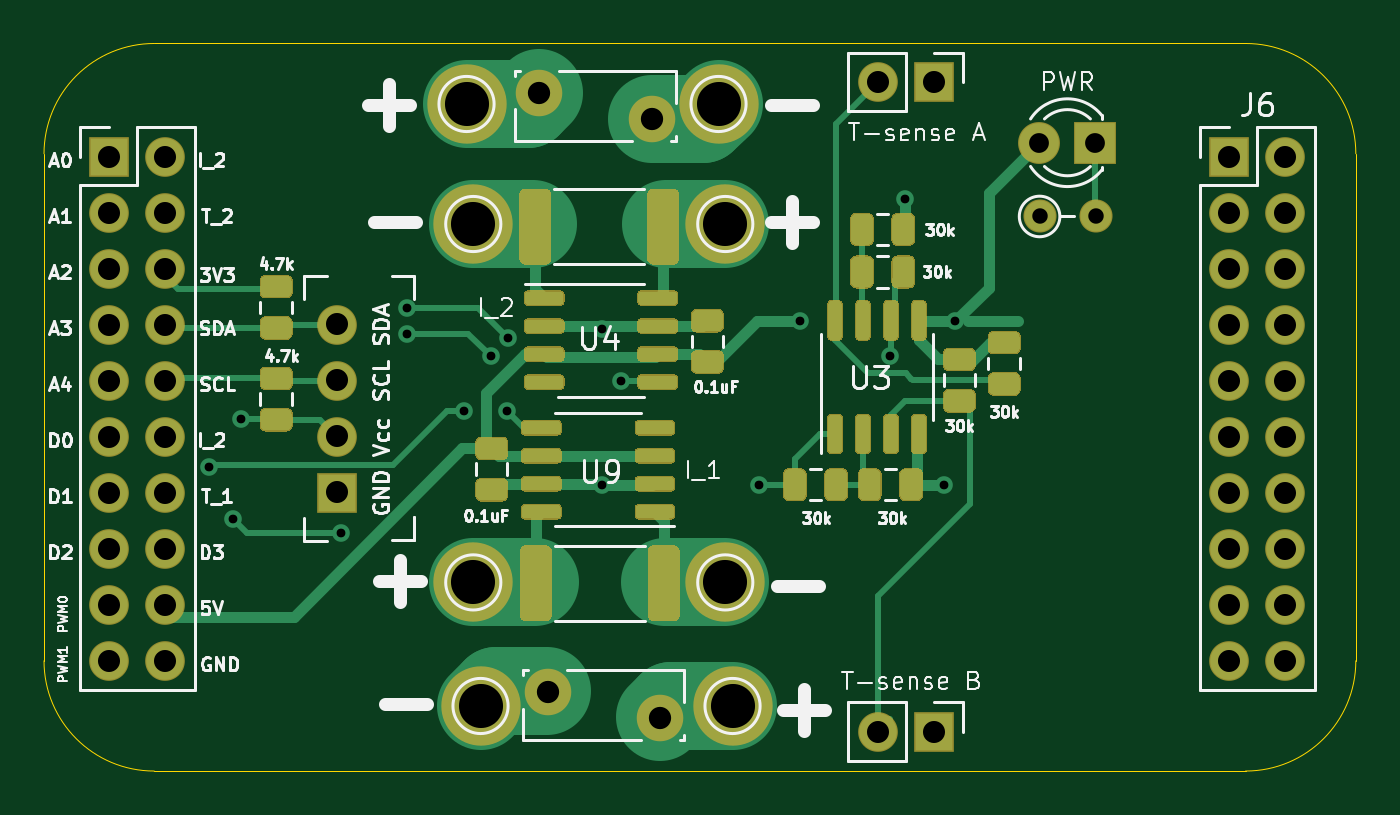
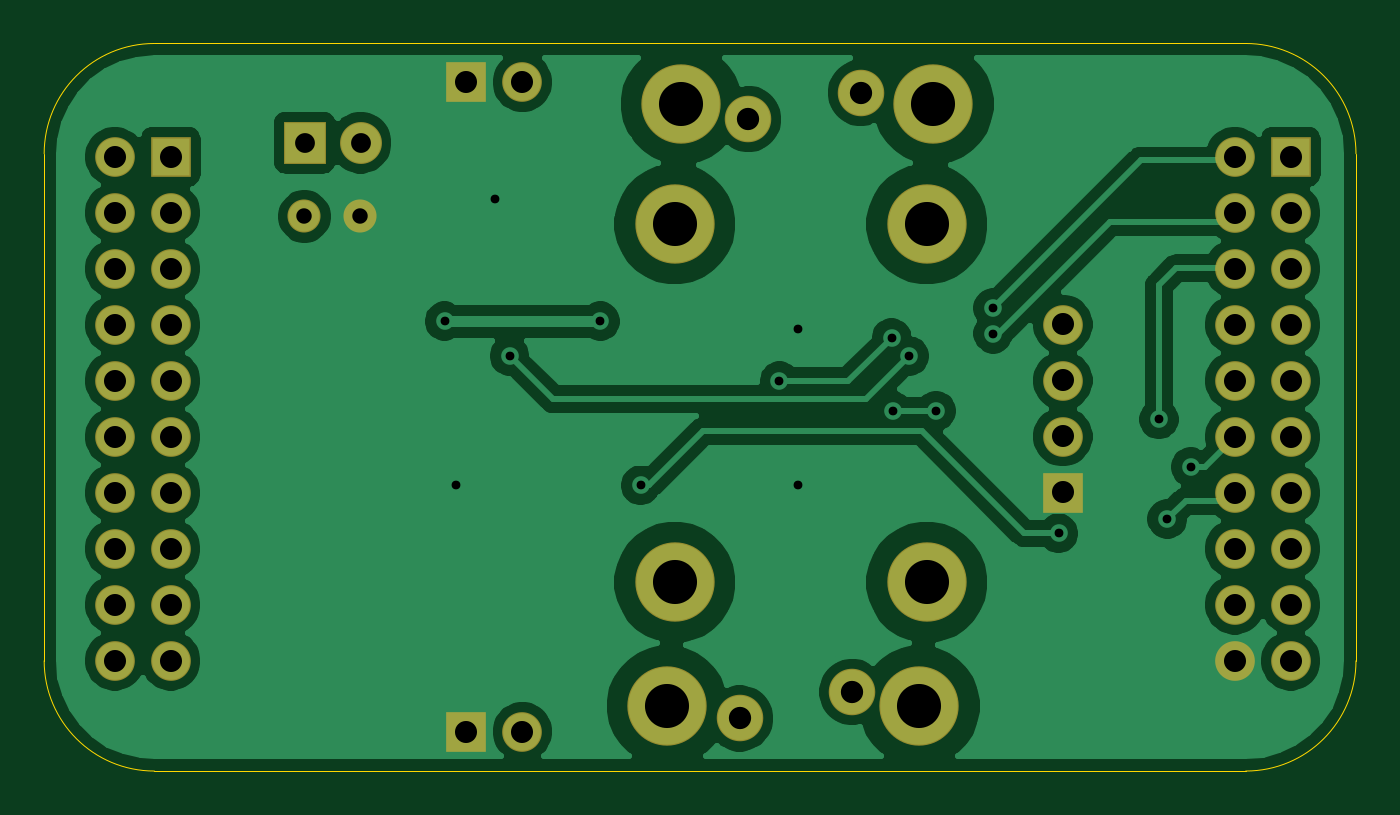
Circuit board: 11 layer files. Board 59.5 x 33.0 mm.
- bottom_copper: peltier_driver_pcb-B_Cu.gbr (76395 bytes)
- bottom_mask: peltier_driver_pcb-B_Mask.gbr (2632 bytes)
- paste: peltier_driver_pcb-B_Paste.gbr (469 bytes)
- bottom_silk: peltier_driver_pcb-B_SilkS.gbr (470 bytes)
- outline: peltier_driver_pcb-Edge_Cuts.gbr (1001 bytes)
- top_copper: peltier_driver_pcb-F_Cu.gbr (33684 bytes)
- top_mask: peltier_driver_pcb-F_Mask.gbr (19112 bytes)
- paste: peltier_driver_pcb-F_Paste.gbr (16949 bytes)
- top_silk: peltier_driver_pcb-F_SilkS.gbr (40329 bytes)
- drill: peltier_driver_pcb-NPTH.drl (269 bytes)
- drill: peltier_driver_pcb-PTH.drl (1671 bytes)

=== bottom_copper: peltier_driver_pcb-B_Cu.gbr (76395 bytes, source omitted) ===
=== bottom_mask: peltier_driver_pcb-B_Mask.gbr ===
%TF.GenerationSoftware,KiCad,Pcbnew,(5.1.6)-1*%
%TF.CreationDate,2020-06-16T18:43:17+01:00*%
%TF.ProjectId,peltier_driver_pcb,70656c74-6965-4725-9f64-72697665725f,rev?*%
%TF.SameCoordinates,Original*%
%TF.FileFunction,Soldermask,Bot*%
%TF.FilePolarity,Negative*%
%FSLAX46Y46*%
G04 Gerber Fmt 4.6, Leading zero omitted, Abs format (unit mm)*
G04 Created by KiCad (PCBNEW (5.1.6)-1) date 2020-06-16 18:43:17*
%MOMM*%
%LPD*%
G01*
G04 APERTURE LIST*
%ADD10O,1.800000X1.800000*%
%ADD11R,1.800000X1.800000*%
%ADD12C,2.110000*%
%ADD13C,3.600000*%
%ADD14C,1.500000*%
%ADD15O,1.500000X1.500000*%
%ADD16R,1.900000X1.900000*%
%ADD17C,1.900000*%
G04 APERTURE END LIST*
D10*
%TO.C,U1*%
X120298000Y-66246000D03*
X120298000Y-68786000D03*
X120298000Y-71326000D03*
D11*
X120298000Y-73866000D03*
%TD*%
D10*
%TO.C,J3*%
X144814000Y-84714000D03*
D11*
X147354000Y-84714000D03*
%TD*%
%TO.C,J10*%
X147354000Y-55250000D03*
D10*
X144814000Y-55250000D03*
%TD*%
D11*
%TO.C,J9*%
X109960000Y-58640000D03*
D10*
X112500000Y-58640000D03*
X109960000Y-61180000D03*
X112500000Y-61180000D03*
X109960000Y-63720000D03*
X112500000Y-63720000D03*
X109960000Y-66260000D03*
X112500000Y-66260000D03*
X109960000Y-68800000D03*
X112500000Y-68800000D03*
X109960000Y-71340000D03*
X112500000Y-71340000D03*
X109960000Y-73880000D03*
X112500000Y-73880000D03*
X109960000Y-76420000D03*
X112500000Y-76420000D03*
X109960000Y-78960000D03*
X112500000Y-78960000D03*
X109960000Y-81500000D03*
X112500000Y-81500000D03*
%TD*%
D12*
%TO.C,F1*%
X129466000Y-55736000D03*
X134566000Y-56936000D03*
%TD*%
%TO.C,F6*%
X134947000Y-84114000D03*
X129847000Y-82914000D03*
%TD*%
D13*
%TO.C,J1*%
X137594000Y-56244000D03*
%TD*%
%TO.C,J2*%
X126164000Y-56244000D03*
%TD*%
%TO.C,J4*%
X126470000Y-61688000D03*
%TD*%
%TO.C,J5*%
X137900000Y-61688000D03*
%TD*%
%TO.C,J21*%
X138229000Y-83549000D03*
%TD*%
%TO.C,J22*%
X126799000Y-83549000D03*
%TD*%
%TO.C,J25*%
X137900000Y-77944000D03*
%TD*%
%TO.C,J28*%
X126470000Y-77944000D03*
%TD*%
D11*
%TO.C,J6*%
X160760000Y-58640000D03*
D10*
X163300000Y-58640000D03*
X160760000Y-61180000D03*
X163300000Y-61180000D03*
X160760000Y-63720000D03*
X163300000Y-63720000D03*
X160760000Y-66260000D03*
X163300000Y-66260000D03*
X160760000Y-68800000D03*
X163300000Y-68800000D03*
X160760000Y-71340000D03*
X163300000Y-71340000D03*
X160760000Y-73880000D03*
X163300000Y-73880000D03*
X160760000Y-76420000D03*
X163300000Y-76420000D03*
X160760000Y-78960000D03*
X163300000Y-78960000D03*
X160760000Y-81500000D03*
X163300000Y-81500000D03*
%TD*%
D14*
%TO.C,R10*%
X152156000Y-61346000D03*
D15*
X154696000Y-61346000D03*
%TD*%
D16*
%TO.C,D1*%
X154690000Y-58000000D03*
D17*
X152150000Y-58000000D03*
%TD*%
M02*

=== paste: peltier_driver_pcb-B_Paste.gbr ===
%TF.GenerationSoftware,KiCad,Pcbnew,(5.1.6)-1*%
%TF.CreationDate,2020-06-16T18:43:17+01:00*%
%TF.ProjectId,peltier_driver_pcb,70656c74-6965-4725-9f64-72697665725f,rev?*%
%TF.SameCoordinates,Original*%
%TF.FileFunction,Paste,Bot*%
%TF.FilePolarity,Positive*%
%FSLAX46Y46*%
G04 Gerber Fmt 4.6, Leading zero omitted, Abs format (unit mm)*
G04 Created by KiCad (PCBNEW (5.1.6)-1) date 2020-06-16 18:43:17*
%MOMM*%
%LPD*%
G01*
G04 APERTURE LIST*
G04 APERTURE END LIST*
M02*

=== bottom_silk: peltier_driver_pcb-B_SilkS.gbr ===
%TF.GenerationSoftware,KiCad,Pcbnew,(5.1.6)-1*%
%TF.CreationDate,2020-06-16T18:43:17+01:00*%
%TF.ProjectId,peltier_driver_pcb,70656c74-6965-4725-9f64-72697665725f,rev?*%
%TF.SameCoordinates,Original*%
%TF.FileFunction,Legend,Bot*%
%TF.FilePolarity,Positive*%
%FSLAX46Y46*%
G04 Gerber Fmt 4.6, Leading zero omitted, Abs format (unit mm)*
G04 Created by KiCad (PCBNEW (5.1.6)-1) date 2020-06-16 18:43:17*
%MOMM*%
%LPD*%
G01*
G04 APERTURE LIST*
G04 APERTURE END LIST*
M02*

=== outline: peltier_driver_pcb-Edge_Cuts.gbr ===
%TF.GenerationSoftware,KiCad,Pcbnew,(5.1.6)-1*%
%TF.CreationDate,2020-06-16T18:43:17+01:00*%
%TF.ProjectId,peltier_driver_pcb,70656c74-6965-4725-9f64-72697665725f,rev?*%
%TF.SameCoordinates,Original*%
%TF.FileFunction,Profile,NP*%
%FSLAX46Y46*%
G04 Gerber Fmt 4.6, Leading zero omitted, Abs format (unit mm)*
G04 Created by KiCad (PCBNEW (5.1.6)-1) date 2020-06-16 18:43:17*
%MOMM*%
%LPD*%
G01*
G04 APERTURE LIST*
%TA.AperFunction,Profile*%
%ADD10C,0.050000*%
%TD*%
G04 APERTURE END LIST*
D10*
X112000000Y-53500000D02*
X161500000Y-53500000D01*
X112000000Y-86500000D02*
X161500000Y-86500000D01*
X166500000Y-81500000D02*
X166500000Y-58500000D01*
X107000000Y-58500000D02*
X107000000Y-81500000D01*
X107000000Y-58500000D02*
G75*
G02*
X112000000Y-53500000I5000000J0D01*
G01*
X112000000Y-86500000D02*
G75*
G02*
X107000000Y-81500000I0J5000000D01*
G01*
X161500000Y-53500000D02*
G75*
G02*
X166500000Y-58500000I0J-5000000D01*
G01*
X166500000Y-81500000D02*
G75*
G02*
X161500000Y-86500000I-5000000J0D01*
G01*
M02*

=== top_copper: peltier_driver_pcb-F_Cu.gbr (33684 bytes, source omitted) ===
=== top_mask: peltier_driver_pcb-F_Mask.gbr (19112 bytes, source omitted) ===
=== paste: peltier_driver_pcb-F_Paste.gbr (16949 bytes, source omitted) ===
=== top_silk: peltier_driver_pcb-F_SilkS.gbr (40329 bytes, source omitted) ===
=== drill: peltier_driver_pcb-NPTH.drl ===
M48
; DRILL file {KiCad (5.1.6)-1} date 06/16/20 18:43:15
; FORMAT={-:-/ absolute / inch / decimal}
; #@! TF.CreationDate,2020-06-16T18:43:15+01:00
; #@! TF.GenerationSoftware,Kicad,Pcbnew,(5.1.6)-1
; #@! TF.FileFunction,NonPlated,1,2,NPTH
FMAT,2
INCH
%
G90
G05
T0
M30

=== drill: peltier_driver_pcb-PTH.drl ===
M48
; DRILL file {KiCad (5.1.6)-1} date 06/16/20 18:43:15
; FORMAT={-:-/ absolute / inch / decimal}
; #@! TF.CreationDate,2020-06-16T18:43:15+01:00
; #@! TF.GenerationSoftware,Kicad,Pcbnew,(5.1.6)-1
; #@! TF.FileFunction,Plated,1,2,PTH
FMAT,2
INCH
T1C0.0157
T2C0.0276
T3C0.0354
T4C0.0394
T5C0.0398
T6C0.0787
%
G90
G05
T1
X4.5074Y-2.8625
X4.5496Y-2.9554
X4.5644Y-2.7775
X4.7438Y-2.9812
X4.8603Y-2.5785
X4.8604Y-2.6245
X4.9626Y-2.7623
X5.0104Y-2.6646
X5.0401Y-2.7623
X5.0419Y-2.6321
X5.2094Y-2.6155
X5.2094Y-2.8955
X5.2421Y-2.7093
X5.4901Y-2.8953
X5.5621Y-2.6023
X5.7241Y-2.6643
X5.7494Y-2.3835
X5.8194Y-2.8955
X5.8401Y-2.6023
T2
X5.9904Y-2.4152
X6.0904Y-2.4152
T3
X5.9902Y-2.2835
X6.0902Y-2.2835
T4
X5.7013Y-2.1752
X5.8013Y-2.1752
X4.7361Y-2.6081
X4.7361Y-2.7081
X4.7361Y-2.8081
X4.7361Y-2.9081
X4.3291Y-2.3087
X4.3291Y-2.4087
X4.3291Y-2.5087
X4.3291Y-2.6087
X4.3291Y-2.7087
X4.3291Y-2.8087
X4.3291Y-2.9087
X4.3291Y-3.0087
X4.3291Y-3.1087
X4.3291Y-3.2087
X4.4291Y-2.3087
X4.4291Y-2.4087
X4.4291Y-2.5087
X4.4291Y-2.6087
X4.4291Y-2.7087
X4.4291Y-2.8087
X4.4291Y-2.9087
X4.4291Y-3.0087
X4.4291Y-3.1087
X4.4291Y-3.2087
X5.7013Y-3.3352
X5.8013Y-3.3352
X6.3291Y-2.3087
X6.3291Y-2.4087
X6.3291Y-2.5087
X6.3291Y-2.6087
X6.3291Y-2.7087
X6.3291Y-2.8087
X6.3291Y-2.9087
X6.3291Y-3.0087
X6.3291Y-3.1087
X6.3291Y-3.2087
X6.4291Y-2.3087
X6.4291Y-2.4087
X6.4291Y-2.5087
X6.4291Y-2.6087
X6.4291Y-2.7087
X6.4291Y-2.8087
X6.4291Y-2.9087
X6.4291Y-3.0087
X6.4291Y-3.1087
X6.4291Y-3.2087
T5
X5.0971Y-2.1943
X5.2979Y-2.2416
X5.1121Y-3.2643
X5.3129Y-3.3116
T6
X4.9791Y-2.4287
X4.9671Y-2.2143
X5.4291Y-2.4287
X5.4171Y-2.2143
X4.9791Y-3.0687
X4.9921Y-3.2893
X5.4421Y-3.2893
X5.4291Y-3.0687
T0
M30
